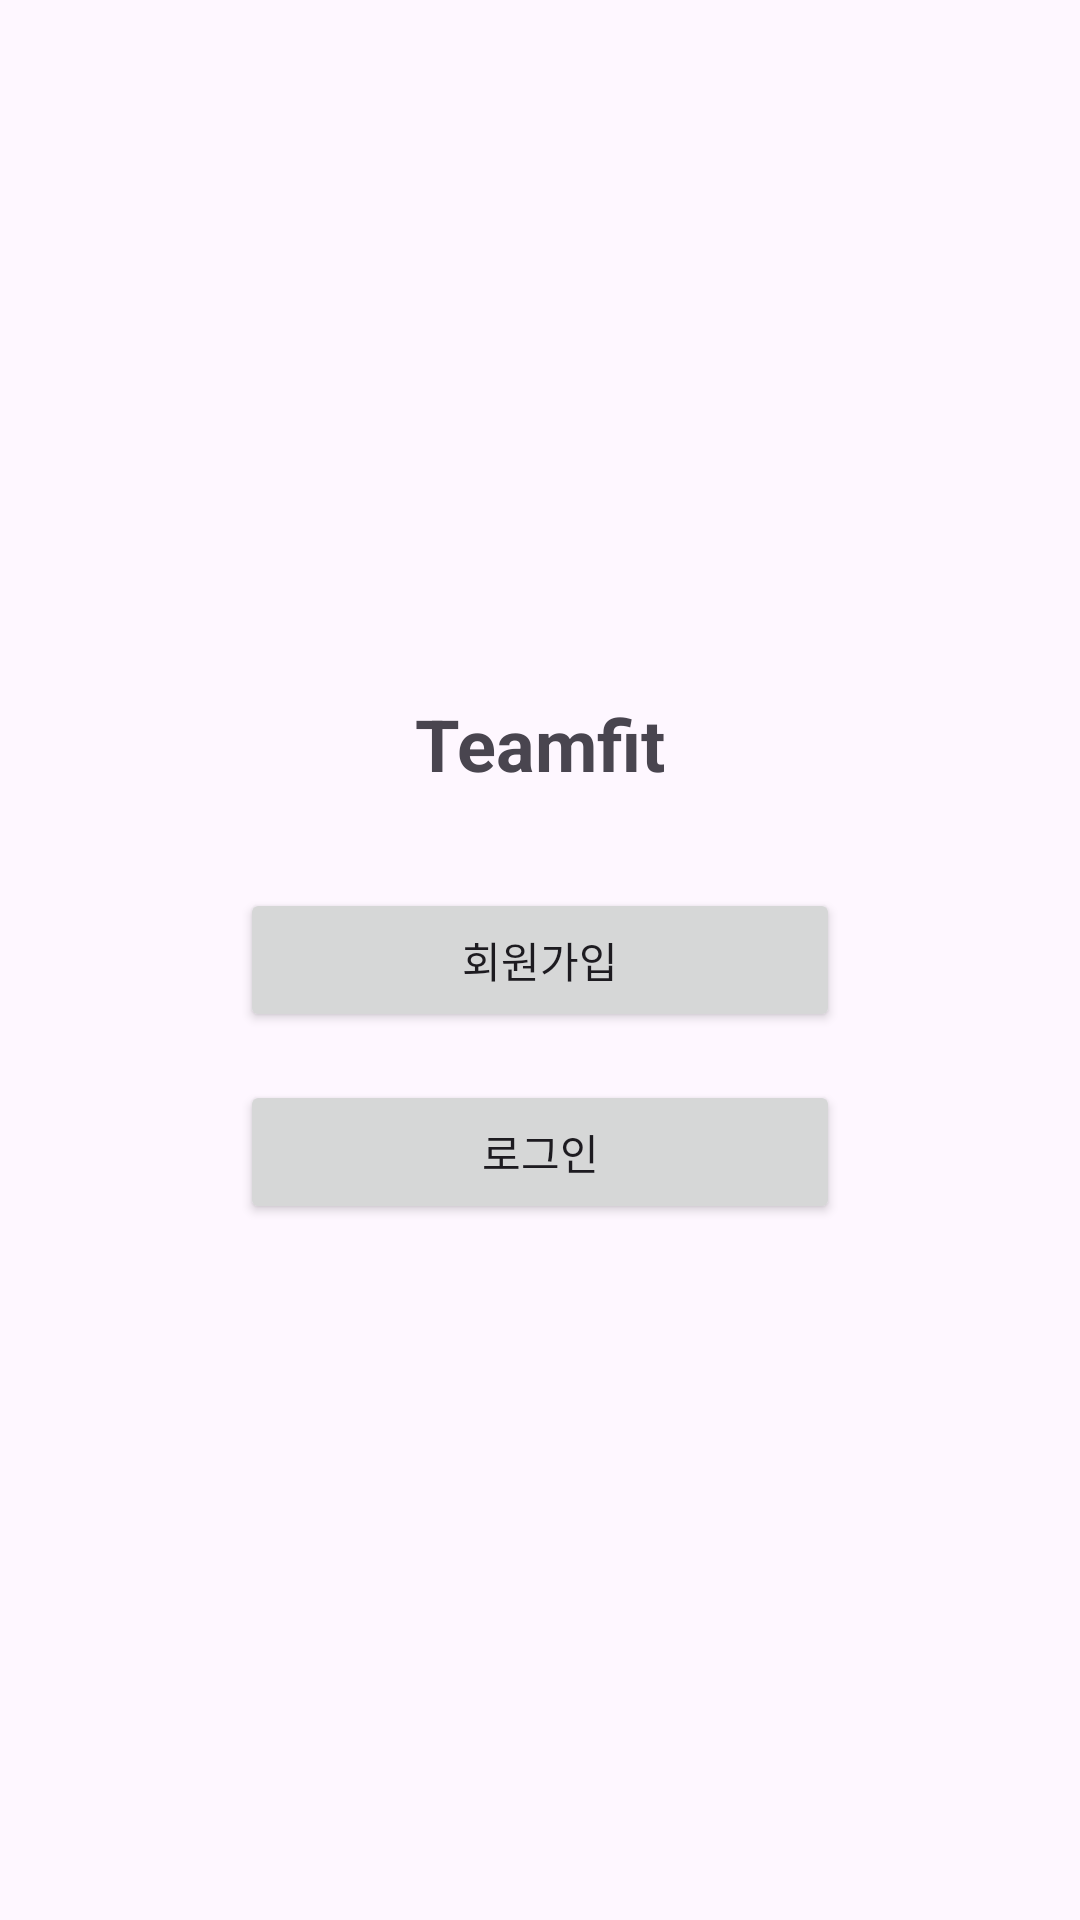

Android layout source for this screen:
<!-- AndroidManifest.xml: activity theme Theme.TeamfitApp -->
<!-- res/layout/activity_main.xml -->
<?xml version="1.0" encoding="utf-8"?>
<LinearLayout xmlns:android="http://schemas.android.com/apk/res/android"
    xmlns:app="http://schemas.android.com/apk/res-auto"
    xmlns:tools="http://schemas.android.com/tools"
    android:id="@+id/main"
    android:orientation="vertical"
    android:layout_width="match_parent"
    android:layout_height="match_parent"
    android:gravity="center"
    tools:context=".MainActivity">

    <TextView
        android:layout_width="wrap_content"
        android:layout_height="wrap_content"
        android:layout_marginBottom="32dp"
        android:text="Teamfit"
        android:textSize="24sp"
        android:textStyle="bold" />

    <Button
        android:id="@+id/signUpButton"
        android:layout_width="200dp"
        android:layout_height="wrap_content"
        android:layout_marginBottom="16dp"
        android:text="회원가입" />

    <Button
        android:id="@+id/loginButton"
        android:layout_width="200dp"
        android:layout_height="wrap_content"
        android:text="로그인" />

</LinearLayout>
<!-- resources referenced by this layout -->
<resources>
  <style name="Theme.TeamfitApp" parent="Base.Theme.TeamfitApp" />
  <style name="Base.Theme.TeamfitApp" parent="Theme.Material3.DayNight.NoActionBar">
          
          
      </style>
</resources>
